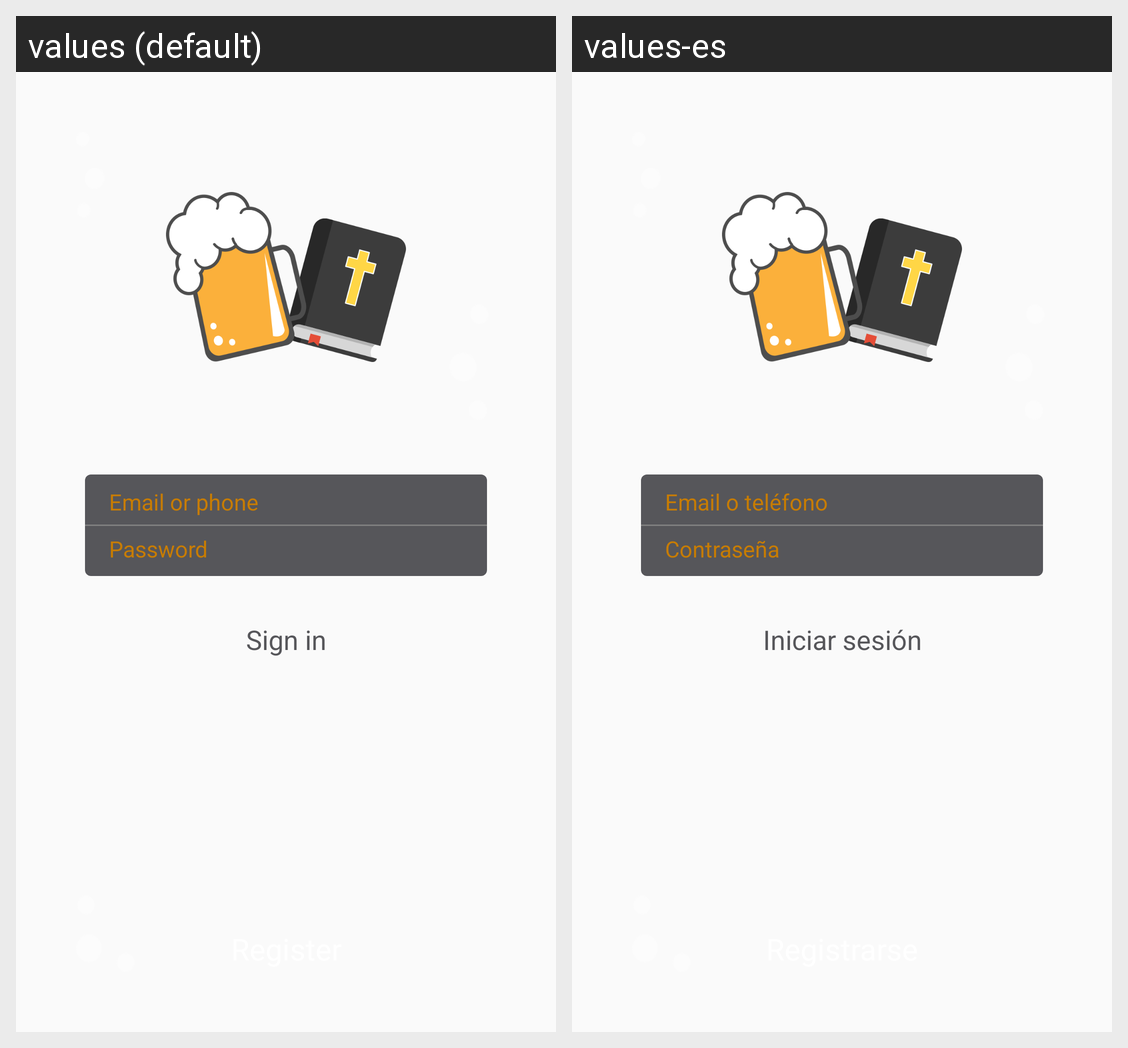

For this localized Android screen grid, give each drawn string resource with its value in every locale shown.
Android screen res/layout/act_ingreso.xml rendered under 2 locales, left to right: values (default), values-es. Device: Nexus 5 (rendered at 1080×1920; each locale shown at half size, 540×960, under a caption strip naming it); theme AppTheme.
Strings drawn on this screen, with the default value and each locale's value (text and hints the layout hard-codes, and strings that could not be matched under every locale, appear in the picture but are not listed):

email_number_text
  values: Email or phone
  values-es: Email o teléfono

password_text
  values: Password
  values-es: Contraseña

sign_in_text
  values: Sign in
  values-es: Iniciar sesión
